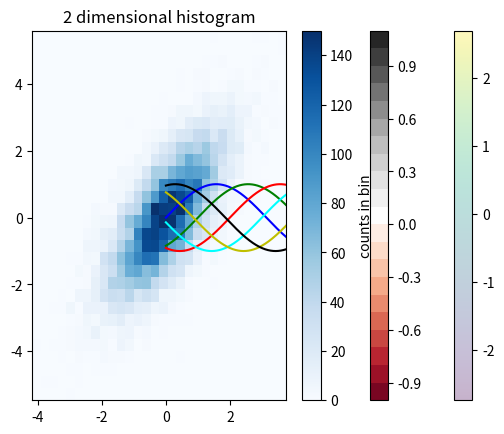

The script that saved this image:
import numpy as np
import matplotlib as mpl
import matplotlib.pyplot as plt
fig=plt.figure()
ax=plt.axes()
x=np.linspace(0,10,1000)
plt.plot(x, np.sin(x - 0),color='blue')
plt.plot(x, np.sin(x - 1),color='green')
plt.plot(x, np.sin(x - 2),color='red')
plt.plot(x, np.sin(x - 3),color='cyan')
plt.plot(x, np.sin(x - 4),color='y')
plt.plot(x, np.sin(x - 5),color='k');
plt.title('a simple line plot')
plt.show()
rng=np.random.RandomState(0)
x=rng.randn(100)
y=rng.randn(100)
colors=rng.randn(100)
y=rng.randn(100)
colors=rng.randn(100)
sizes=1000*rng.rand(100)
plt.scatter(x,y,c=colors, s=sizes,alpha=0.3, cmap='viridis')
plt.colorbar();
plt.title("scatter plot")
plt.show()
def f(x,y):
    return np.sin(x) ** 10 +np.cos(10+y*x) * np.cos(x)
x = np.linspace(0, 5, 50)
y = np.linspace(0, 5, 40)
X,Y=np.meshgrid(x,y)
Z=f(X,Y)
plt.contourf(X,Y,Z,20, cmap="RdGy")
plt.colorbar()
plt.title("countour plot")
plt.show()
data=np.random.randn(100)
plt.hist(data,bins=30, alpha=0.5,histtype="stepfilled",color="steelblue", edgecolor="none");
plt.title('histogram')
plt.show()
mean=[0,0]
cov=[[1,1],[1,2]]
x,y=np.random.multivariate_normal(mean,cov,10000).T
plt.hist2d(x,y,bins=30,cmap="Blues")
cb=plt.colorbar()
cb.set_label("counts in bin")
plt.title("2 dimensional histogram")
plt.show()

                
